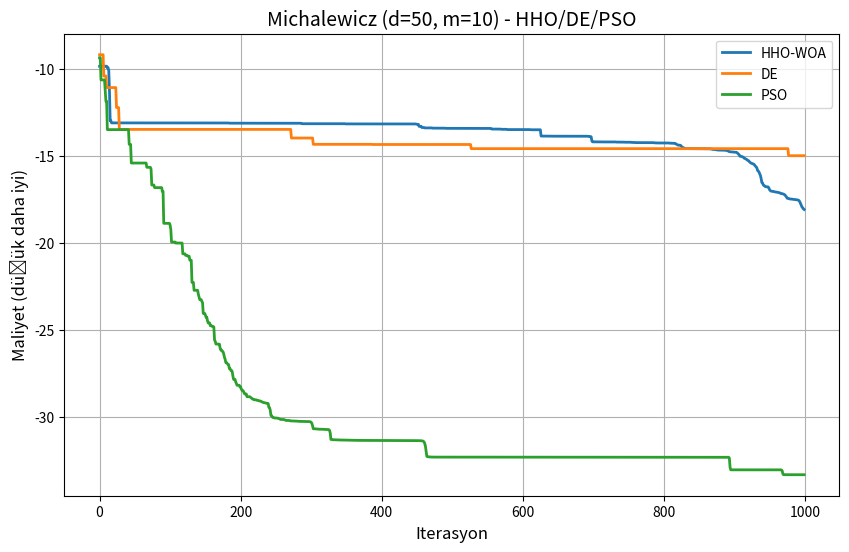

Write Python code to recreate this figure.
import math
import random
from typing import Dict, List, Tuple

import matplotlib.pyplot as plt
import numpy as np

# Tekrarlanabilirlik
random.seed(42)
np.random.seed(42)


def michalewicz(x: np.ndarray, m: int = 10) -> float:
    """
    Michalewicz fonksiyonu (minimizasyon).
    Aralık: 0 <= x_i <= pi
    """
    i = np.arange(1, x.size + 1)
    return -np.sum(np.sin(x) * (np.sin(i * (x ** 2) / math.pi) ** (2 * m)))


class MichalewiczOptimizer:
    """
    HHO-WOA, DE ve PSO'yu Michalewicz fonksiyonu için karşılaştırmalı olarak çalıştırılır.
    """

    def __init__(self, dim: int = 50, pop_size: int = 60, max_iter: int = 1000, m_param: int = 10):
        self.dim = dim
        self.pop_size = pop_size
        self.max_iter = max_iter
        self.m_param = m_param
        self.lb = np.zeros(dim)
        self.ub = np.ones(dim) * math.pi
        self.curves: Dict[str, List[float]] = {}

    # Ortak yardımcılar
    def _init_population(self) -> np.ndarray:
        return np.random.uniform(self.lb, self.ub, size=(self.pop_size, self.dim))

    def _fitness(self, x: np.ndarray) -> float:
        return michalewicz(x, m=self.m_param)

    # HHO-WOA
    def run_hho_woa(self) -> Tuple[np.ndarray, float]:
        population = self._init_population()
        rabbit_pos = np.zeros(self.dim)
        rabbit_score = float("inf")
        curve: List[float] = []

        print("-" * 90)
        print(f"{'Iter':<6} | {'Cost':<12} | {'Note'}")
        print("-" * 90)

        for t in range(self.max_iter):
            for i in range(self.pop_size):
                population[i] = np.clip(population[i], self.lb, self.ub)
                fitness = self._fitness(population[i])
                if fitness < rabbit_score:
                    rabbit_score = fitness
                    rabbit_pos = population[i].copy()

            curve.append(rabbit_score)

            alpha = 1 - (t / self.max_iter)
            E1 = 2 * alpha

            for i in range(self.pop_size):
                if random.random() < alpha:
                    E0 = 2 * random.random() - 1
                    E = 2 * E0 * E1
                    if abs(E) >= 1:
                        q = random.random()
                        rand_idx = random.randint(0, self.pop_size - 1)
                        if q < 0.5:
                            population[i] = population[rand_idx] - random.random() * abs(
                                population[rand_idx] - 2 * random.random() * population[i]
                            )
                        else:
                            population[i] = (rabbit_pos - population.mean(0)) - random.random() * (
                                (self.ub - self.lb) * random.random() + self.lb
                            )
                    else:
                        population[i] = (rabbit_pos - population[i]) - E * abs(rabbit_pos - population[i])
                else:
                    distance = abs(rabbit_pos - population[i])
                    b = 1
                    l = (random.random() * 2) - 1
                    population[i] = distance * math.exp(b * l) * math.cos(2 * math.pi * l) + rabbit_pos

            if (t + 1) % 50 == 0 or t == 0:
                print(f"{t+1:<6} | {rabbit_score:<12.6f} | best-so-far")

        self.curves["HHO-WOA"] = curve
        return rabbit_pos, rabbit_score

    # Differential Evolution
    def run_de(self, F: float = 0.5, CR: float = 0.9) -> Tuple[np.ndarray, float]:
        population = self._init_population()
        fitness = np.array([self._fitness(ind) for ind in population])
        best_idx = np.argmin(fitness)
        best_pos = population[best_idx].copy()
        best_score = fitness[best_idx]
        curve: List[float] = []

        print("-" * 90)
        print(">>> DE başlıyor...")
        for t in range(self.max_iter):
            for i in range(self.pop_size):
                idxs = [idx for idx in range(self.pop_size) if idx != i]
                a, b, c = population[random.sample(idxs, 3)]
                mutant = a + F * (b - c)
                mutant = np.clip(mutant, self.lb, self.ub)

                cross_points = np.random.rand(self.dim) < CR
                if not np.any(cross_points):
                    cross_points[np.random.randint(0, self.dim)] = True
                trial = np.where(cross_points, mutant, population[i])

                f_trial = self._fitness(trial)
                if f_trial < fitness[i]:
                    population[i] = trial
                    fitness[i] = f_trial
                    if f_trial < best_score:
                        best_score = f_trial
                        best_pos = trial.copy()
            curve.append(best_score)
            if (t + 1) % 50 == 0 or t == 0:
                print(f"DE iter {t+1}/{self.max_iter} | best {best_score:.6f}")

        self.curves["DE"] = curve
        return best_pos, best_score

    # Particle Swarm Optimization
    def run_pso(self, w: float = 0.7, c1: float = 1.5, c2: float = 1.5) -> Tuple[np.ndarray, float]:
        population = self._init_population()
        velocity = np.zeros_like(population)
        fitness = np.array([self._fitness(ind) for ind in population])

        pbest_pos = population.copy()
        pbest_score = fitness.copy()
        best_idx = np.argmin(fitness)
        gbest_pos = population[best_idx].copy()
        gbest_score = fitness[best_idx]
        curve: List[float] = []

        print("-" * 90)
        print(">>> PSO başlıyor...")
        for t in range(self.max_iter):
            r1 = np.random.rand(self.pop_size, self.dim)
            r2 = np.random.rand(self.pop_size, self.dim)
            velocity = (w * velocity) + c1 * r1 * (pbest_pos - population) + c2 * r2 * (gbest_pos - population)
            population = population + velocity
            population = np.clip(population, self.lb, self.ub)

            for i in range(self.pop_size):
                f_val = self._fitness(population[i])
                if f_val < pbest_score[i]:
                    pbest_score[i] = f_val
                    pbest_pos[i] = population[i].copy()
                    if f_val < gbest_score:
                        gbest_score = f_val
                        gbest_pos = population[i].copy()
            curve.append(gbest_score)
            if (t + 1) % 50 == 0 or t == 0:
                print(f"PSO iter {t+1}/{self.max_iter} | best {gbest_score:.6f}")

        self.curves["PSO"] = curve
        return gbest_pos, gbest_score

    def plot_results(self, filename: str = "michalewicz_result.png"):
        plt.figure(figsize=(10, 6))
        for name, curve in self.curves.items():
            plt.plot(curve, linewidth=2, label=name)
        plt.title("Michalewicz (d=50, m=10) - HHO/DE/PSO", fontsize=14)
        plt.xlabel("Iterasyon", fontsize=12)
        plt.ylabel("Maliyet (düşük daha iyi)", fontsize=12)
        plt.grid(True)
        plt.legend()
        plt.savefig(filename)
        print(f">>> Grafik kaydedildi: {filename}")

    def summarize(self, label: str, x: np.ndarray, score: float):
        print(f"[{label}] En İyi Skor: {score:.6f}")
        print("  x[0:5] (örnek) :", np.round(x[:5], 4))
        print("  x[5:10] (örnek):", np.round(x[5:10], 4))


if __name__ == "__main__":
    print("\n" + "=" * 70)
    print(">>> Michalewicz (d=50, m=10) Optimizasyon Başlıyor <<<")
    print("=" * 70)

    optimizer = MichalewiczOptimizer(dim=50, pop_size=60, max_iter=1000, m_param=10)

    hho_x, hho_score = optimizer.run_hho_woa()
    de_x, de_score = optimizer.run_de()
    pso_x, pso_score = optimizer.run_pso()

    optimizer.plot_results()

    print("\n" + "=" * 70)
    print("Michalewicz Sonuç Özeti (d=50, m=10)")
    print("=" * 70)
    optimizer.summarize("HHO-WOA", hho_x, hho_score)
    print("-" * 60)
    optimizer.summarize("DE", de_x, de_score)
    print("-" * 60)
    optimizer.summarize("PSO", pso_x, pso_score)
    print("-" * 60)
    print(">>> Analiz Tamamlandı.")

